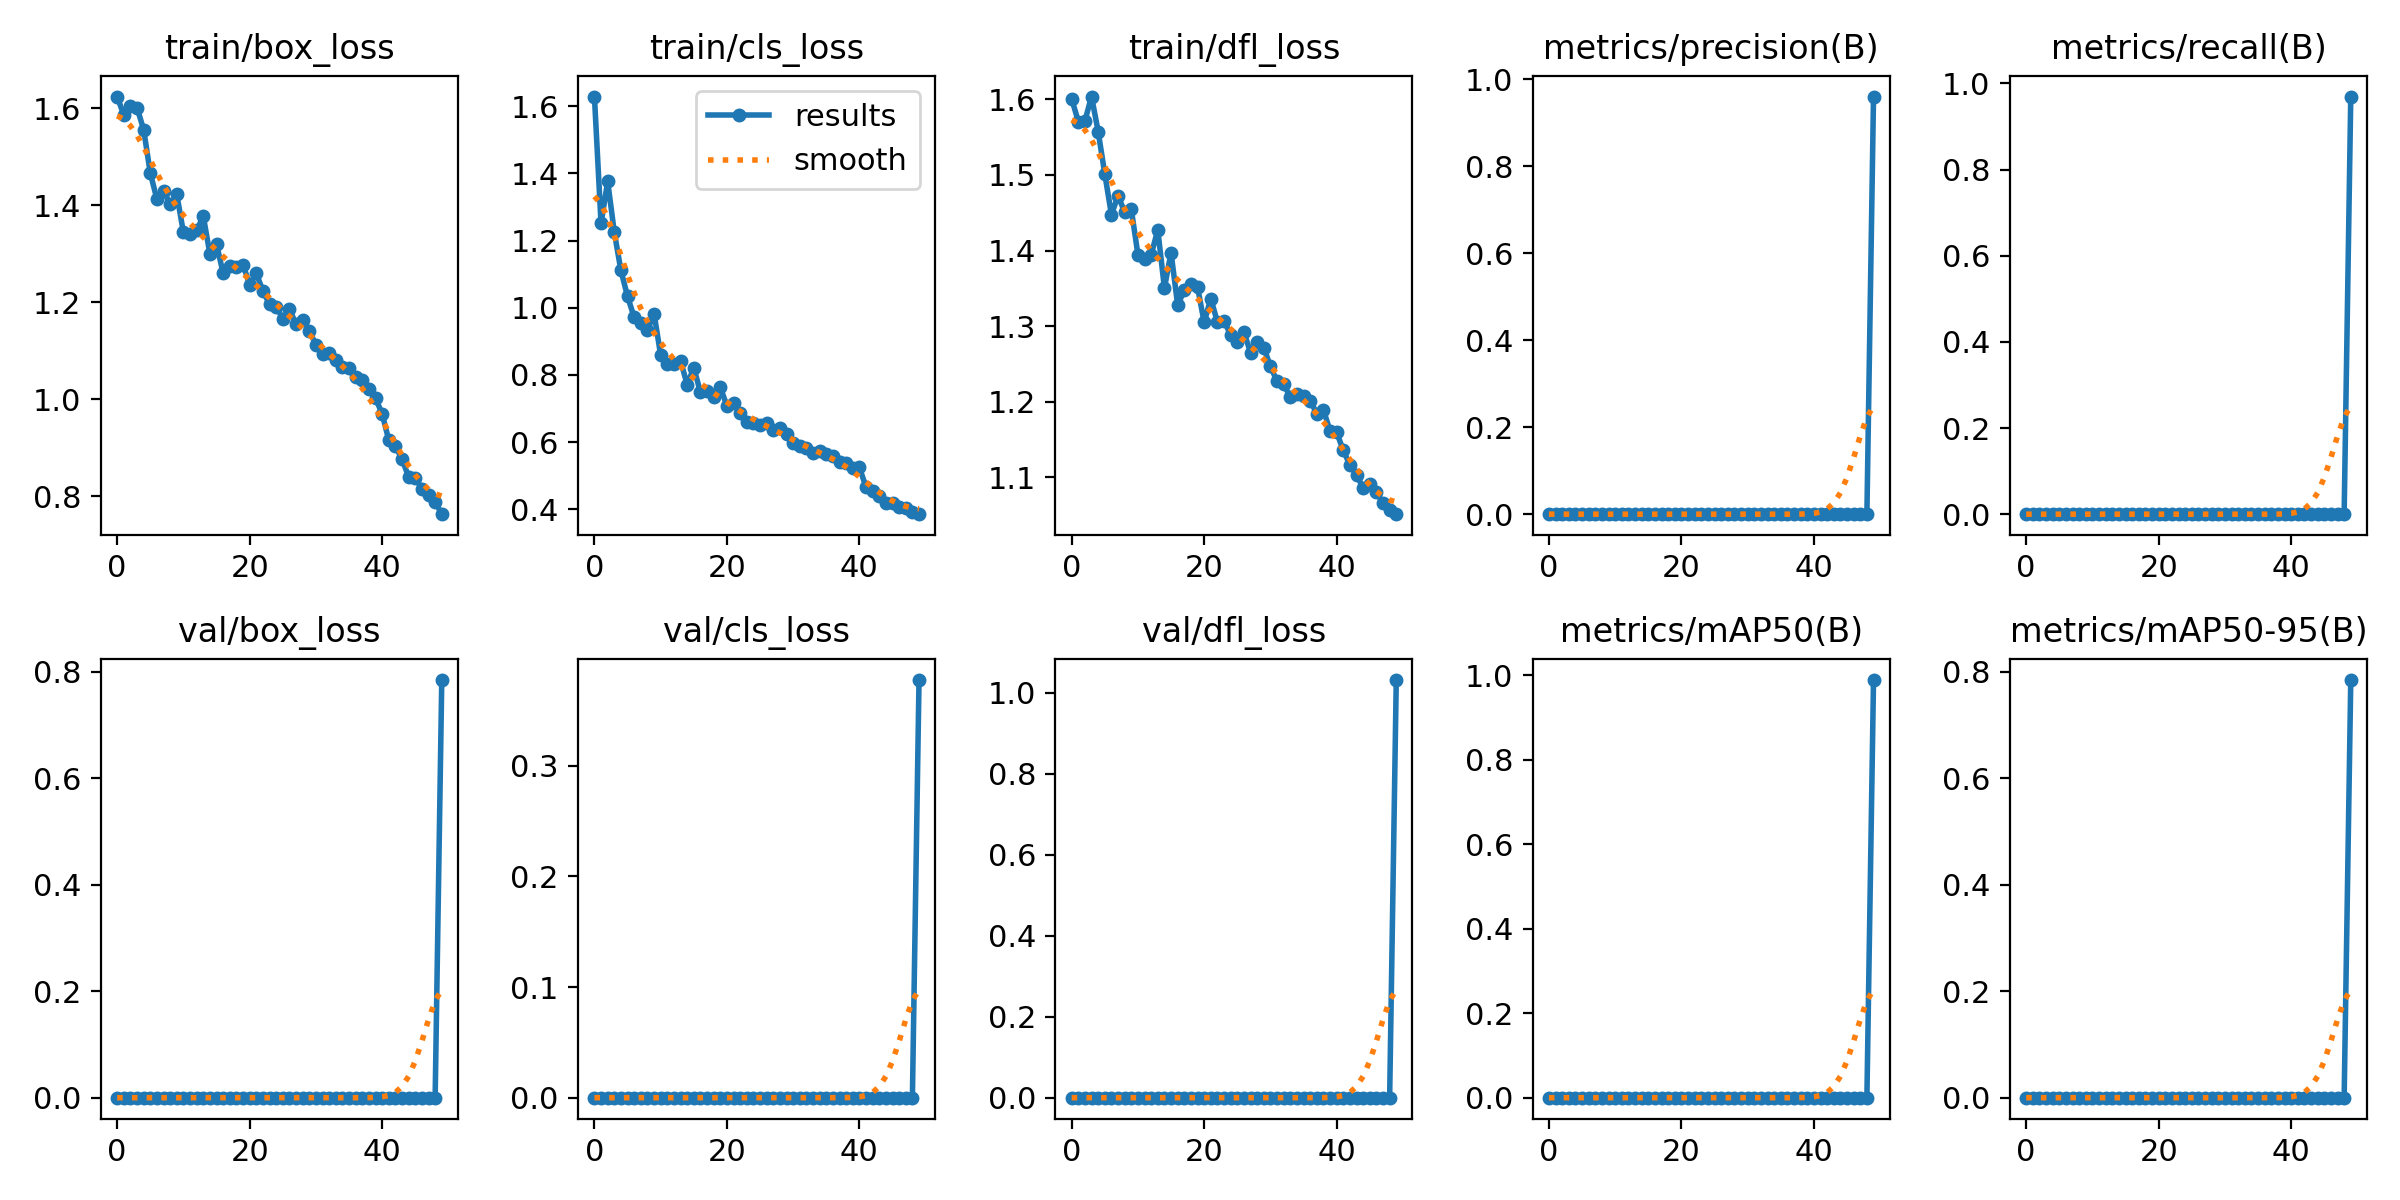

The file beside this chart, header and first rows:
epoch, train/box_loss, train/cls_loss, train/dfl_loss, metrics/precision(B), metrics/recall(B), metrics/mAP50(B), metrics/mAP50-95(B), val/box_loss, val/cls_loss, val/dfl_loss, lr/pg0, lr/pg1, lr/pg2
0, 1.625, 1.629, 1.601, 0, 0, 0, 0, 0, 0, 0, 0.0006651, 0.0006651, 0.0006651
1, 1.586, 1.251, 1.571, 0, 0, 0, 0, 0, 0, 0, 0.001305, 0.001305, 0.001305
2, 1.605, 1.376, 1.572, 0, 0, 0, 0, 0, 0, 0, 0.001919, 0.001919, 0.001919
3, 1.601, 1.225, 1.604, 0, 0, 0, 0, 0, 0, 0, 0.001881, 0.001881, 0.001881
4, 1.556, 1.111, 1.557, 0, 0, 0, 0, 0, 0, 0, 0.001881, 0.001881, 0.001881
5, 1.467, 1.034, 1.501, 0, 0, 0, 0, 0, 0, 0, 0.001842, 0.001842, 0.001842
6, 1.413, 0.9713, 1.448, 0, 0, 0, 0, 0, 0, 0, 0.001802, 0.001802, 0.001802
7, 1.43, 0.955, 1.472, 0, 0, 0, 0, 0, 0, 0, 0.001762, 0.001762, 0.001762
8, 1.402, 0.9334, 1.451, 0, 0, 0, 0, 0, 0, 0, 0.001723, 0.001723, 0.001723
9, 1.423, 0.9828, 1.454, 0, 0, 0, 0, 0, 0, 0, 0.001683, 0.001683, 0.001683
10, 1.344, 0.8588, 1.395, 0, 0, 0, 0, 0, 0, 0, 0.001644, 0.001644, 0.001644
11, 1.341, 0.8321, 1.389, 0, 0, 0, 0, 0, 0, 0, 0.001604, 0.001604, 0.001604
12, 1.348, 0.8338, 1.394, 0, 0, 0, 0, 0, 0, 0, 0.001564, 0.001564, 0.001564
13, 1.378, 0.8428, 1.427, 0, 0, 0, 0, 0, 0, 0, 0.001525, 0.001525, 0.001525
14, 1.3, 0.7711, 1.351, 0, 0, 0, 0, 0, 0, 0, 0.001485, 0.001485, 0.001485
15, 1.32, 0.8216, 1.397, 0, 0, 0, 0, 0, 0, 0, 0.001446, 0.001446, 0.001446
16, 1.26, 0.7489, 1.328, 0, 0, 0, 0, 0, 0, 0, 0.001406, 0.001406, 0.001406
17, 1.275, 0.7518, 1.347, 0, 0, 0, 0, 0, 0, 0, 0.001366, 0.001366, 0.001366
18, 1.273, 0.7335, 1.355, 0, 0, 0, 0, 0, 0, 0, 0.001327, 0.001327, 0.001327
19, 1.278, 0.7631, 1.352, 0, 0, 0, 0, 0, 0, 0, 0.001287, 0.001287, 0.001287
20, 1.236, 0.7084, 1.305, 0, 0, 0, 0, 0, 0, 0, 0.001248, 0.001248, 0.001248
21, 1.26, 0.7177, 1.337, 0, 0, 0, 0, 0, 0, 0, 0.001208, 0.001208, 0.001208
22, 1.223, 0.6856, 1.305, 0, 0, 0, 0, 0, 0, 0, 0.001168, 0.001168, 0.001168
23, 1.196, 0.6612, 1.306, 0, 0, 0, 0, 0, 0, 0, 0.001129, 0.001129, 0.001129
24, 1.191, 0.6578, 1.289, 0, 0, 0, 0, 0, 0, 0, 0.001089, 0.001089, 0.001089
25, 1.166, 0.6518, 1.28, 0, 0, 0, 0, 0, 0, 0, 0.00105, 0.00105, 0.00105
26, 1.186, 0.6559, 1.292, 0, 0, 0, 0, 0, 0, 0, 0.00101, 0.00101, 0.00101
27, 1.155, 0.6349, 1.265, 0, 0, 0, 0, 0, 0, 0, 0.0009704, 0.0009704, 0.0009704
28, 1.163, 0.6421, 1.279, 0, 0, 0, 0, 0, 0, 0, 0.0009308, 0.0009308, 0.0009308
29, 1.142, 0.6257, 1.272, 0, 0, 0, 0, 0, 0, 0, 0.0008912, 0.0008912, 0.0008912
30, 1.112, 0.5982, 1.247, 0, 0, 0, 0, 0, 0, 0, 0.0008516, 0.0008516, 0.0008516
31, 1.093, 0.5877, 1.227, 0, 0, 0, 0, 0, 0, 0, 0.000812, 0.000812, 0.000812
32, 1.096, 0.5818, 1.223, 0, 0, 0, 0, 0, 0, 0, 0.0007724, 0.0007724, 0.0007724
33, 1.081, 0.5687, 1.207, 0, 0, 0, 0, 0, 0, 0, 0.0007328, 0.0007328, 0.0007328
34, 1.066, 0.5726, 1.21, 0, 0, 0, 0, 0, 0, 0, 0.0006932, 0.0006932, 0.0006932
35, 1.064, 0.5645, 1.208, 0, 0, 0, 0, 0, 0, 0, 0.0006536, 0.0006536, 0.0006536
36, 1.045, 0.5601, 1.202, 0, 0, 0, 0, 0, 0, 0, 0.000614, 0.000614, 0.000614
37, 1.039, 0.5396, 1.185, 0, 0, 0, 0, 0, 0, 0, 0.0005744, 0.0005744, 0.0005744
38, 1.021, 0.5379, 1.189, 0, 0, 0, 0, 0, 0, 0, 0.0005348, 0.0005348, 0.0005348
39, 1.002, 0.5232, 1.162, 0, 0, 0, 0, 0, 0, 0, 0.0004952, 0.0004952, 0.0004952
40, 0.9703, 0.5246, 1.16, 0, 0, 0, 0, 0, 0, 0, 0.0004556, 0.0004556, 0.0004556
41, 0.9151, 0.4662, 1.136, 0, 0, 0, 0, 0, 0, 0, 0.000416, 0.000416, 0.000416
42, 0.9033, 0.4539, 1.117, 0, 0, 0, 0, 0, 0, 0, 0.0003764, 0.0003764, 0.0003764
43, 0.8762, 0.4407, 1.104, 0, 0, 0, 0, 0, 0, 0, 0.0003368, 0.0003368, 0.0003368
44, 0.8397, 0.4198, 1.086, 0, 0, 0, 0, 0, 0, 0, 0.0002972, 0.0002972, 0.0002972
45, 0.8371, 0.4183, 1.091, 0, 0, 0, 0, 0, 0, 0, 0.0002576, 0.0002576, 0.0002576
46, 0.8156, 0.4082, 1.081, 0, 0, 0, 0, 0, 0, 0, 0.000218, 0.000218, 0.000218
47, 0.8022, 0.4037, 1.066, 0, 0, 0, 0, 0, 0, 0, 0.0001784, 0.0001784, 0.0001784
48, 0.7885, 0.3927, 1.057, 0, 0, 0, 0, 0, 0, 0, 0.0001388, 0.0001388, 0.0001388
49, 0.7627, 0.3856, 1.051, 0.9601, 0.9696, 0.9883, 0.784, 0.7841, 0.3776, 1.031, 9.92e-05, 9.92e-05, 9.92e-05
